Photos from the image-classification dataset "dataset_processed" in the GitHub repository kenah19/ImageProcessingPCB. Its 6 classes are: missing hole, mouse bite, open circuit, short, spur, spurious copper.

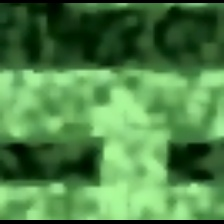
Label: short

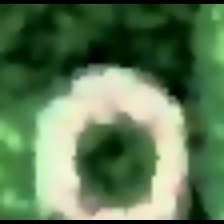
Label: missing hole

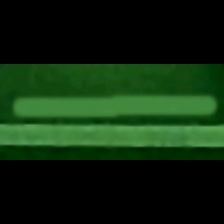
Label: spurious copper

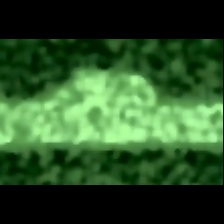
Label: spur

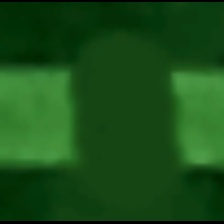
Label: open circuit

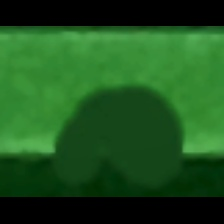
Label: mouse bite
